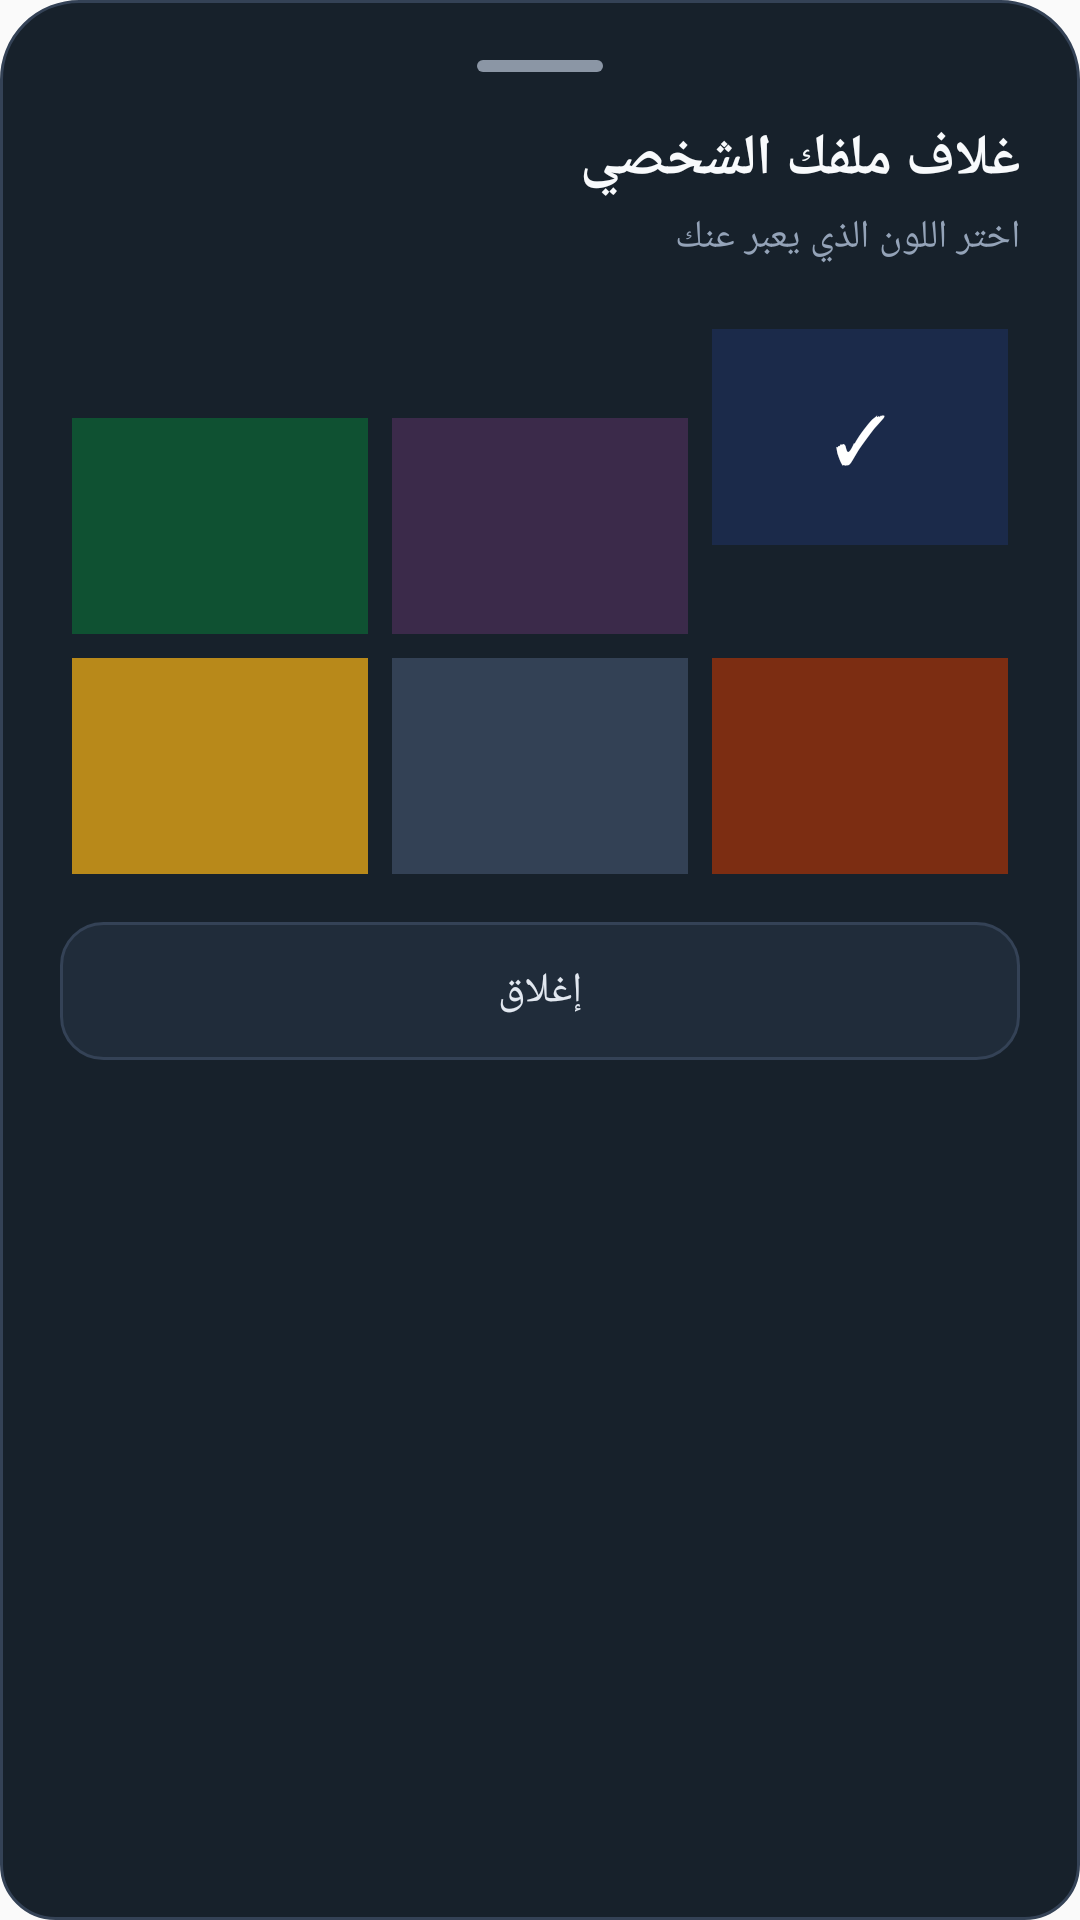

Layout XML and referenced resources for this Android screen:
<!-- AndroidManifest.xml: application theme AppTheme -->
<!-- res/layout/native_cover_picker.xml -->
<?xml version="1.0" encoding="utf-8"?>
<LinearLayout xmlns:android="http://schemas.android.com/apk/res/android" android:id="@+id/nativeCoverPicker" android:layout_width="match_parent" android:layout_height="wrap_content" android:orientation="vertical" android:padding="20dp" android:background="@drawable/bg_native_sheet" android:layoutDirection="rtl">
 <View android:layout_width="42dp" android:layout_height="4dp" android:layout_gravity="center_horizontal" android:background="@drawable/bg_gesture_handle"/>
 <TextView android:layout_width="match_parent" android:layout_height="wrap_content" android:layout_marginTop="16dp" android:text="غلاف ملفك الشخصي" android:textColor="#F8FAFC" android:textSize="19sp" android:textStyle="bold"/>
 <TextView android:layout_width="match_parent" android:layout_height="wrap_content" android:layout_marginTop="4dp" android:text="اختر اللون الذي يعبر عنك" android:textColor="#94A3B8" android:textSize="13sp"/>
 <GridLayout android:id="@+id/coverColorGrid" android:layout_width="match_parent" android:layout_height="wrap_content" android:columnCount="3" android:rowCount="2" android:useDefaultMargins="true" android:layout_marginTop="18dp">
  <TextView android:id="@+id/coverColor0" android:layout_width="0dp" android:layout_height="72dp" android:layout_columnWeight="1" android:background="#1B2A4A" android:gravity="center" android:text="✓" android:textColor="#FFFFFF" android:textSize="22sp"/>
  <TextView android:id="@+id/coverColor1" android:layout_width="0dp" android:layout_height="72dp" android:layout_columnWeight="1" android:background="#3B2A4A"/>
  <TextView android:id="@+id/coverColor2" android:layout_width="0dp" android:layout_height="72dp" android:layout_columnWeight="1" android:background="#0F5132"/>
  <TextView android:id="@+id/coverColor3" android:layout_width="0dp" android:layout_height="72dp" android:layout_columnWeight="1" android:background="#7C2D12"/>
  <TextView android:id="@+id/coverColor4" android:layout_width="0dp" android:layout_height="72dp" android:layout_columnWeight="1" android:background="#334155"/>
  <TextView android:id="@+id/coverColor5" android:layout_width="0dp" android:layout_height="72dp" android:layout_columnWeight="1" android:background="#B8891A"/>
 </GridLayout>
 <TextView android:id="@+id/coverPickerCancel" android:layout_width="match_parent" android:layout_height="46dp" android:layout_marginTop="12dp" android:gravity="center" android:text="إغلاق" android:textColor="#E2E8F0" android:background="@drawable/bg_native_input"/>
</LinearLayout>
<!-- resources referenced by this layout -->
<resources>
  <!-- drawable bg_gesture_handle (drawable) -->
  <shape xmlns:android="http://schemas.android.com/apk/res/android" android:shape="rectangle"><solid android:color="#8B96A5"/><corners android:radius="4dp"/></shape>
  <!-- drawable bg_native_input (drawable) -->
  <shape xmlns:android="http://schemas.android.com/apk/res/android"><solid android:color="#202C3A"/><corners android:radius="14dp"/><stroke android:width="1dp" android:color="#344256"/></shape>
  <!-- drawable bg_native_sheet (drawable) -->
  <shape xmlns:android="http://schemas.android.com/apk/res/android"><solid android:color="#17212B"/><corners android:topLeftRadius="26dp" android:topRightRadius="26dp" android:bottomLeftRadius="18dp" android:bottomRightRadius="18dp"/><stroke android:width="1dp" android:color="#344256"/></shape>
  <style name="AppTheme" parent="@android:style/Theme.Material.Light.DarkActionBar">
  		<item name="android:colorPrimary">@color/colorPrimary</item>
  		<item name="android:colorPrimaryDark">@color/colorPrimaryDark</item>
  		<item name="android:colorAccent">@color/colorAccent</item>
  		<item name="android:colorControlActivated">@color/colorAccent</item>
  		<item name="android:textColorHighlight">@color/textHighlightGold</item>
  		<item name="android:colorControlHighlight">@color/colorControlHighlight</item>
  		<item name="android:colorControlNormal">@color/colorControlNormal</item>
  		<item name="android:buttonStyle">@style/FlatButton</item>
  	</style>
  <color name="colorPrimary">#F57C00</color>
  <color name="colorPrimaryDark">#E65100</color>
  <color name="colorAccent">#C99A1C</color>
  <color name="textHighlightGold">#59C99A1C</color>
  <color name="colorControlHighlight">#FFF3E0</color>
  <color name="colorControlNormal">#BDBDBD</color>
  <style name="FlatButton" parent="@android:style/Widget.Material.Button">
  		<item name="android:stateListAnimator">@null</item>
  		<item name="android:elevation">0dp</item>
  	</style>
</resources>
